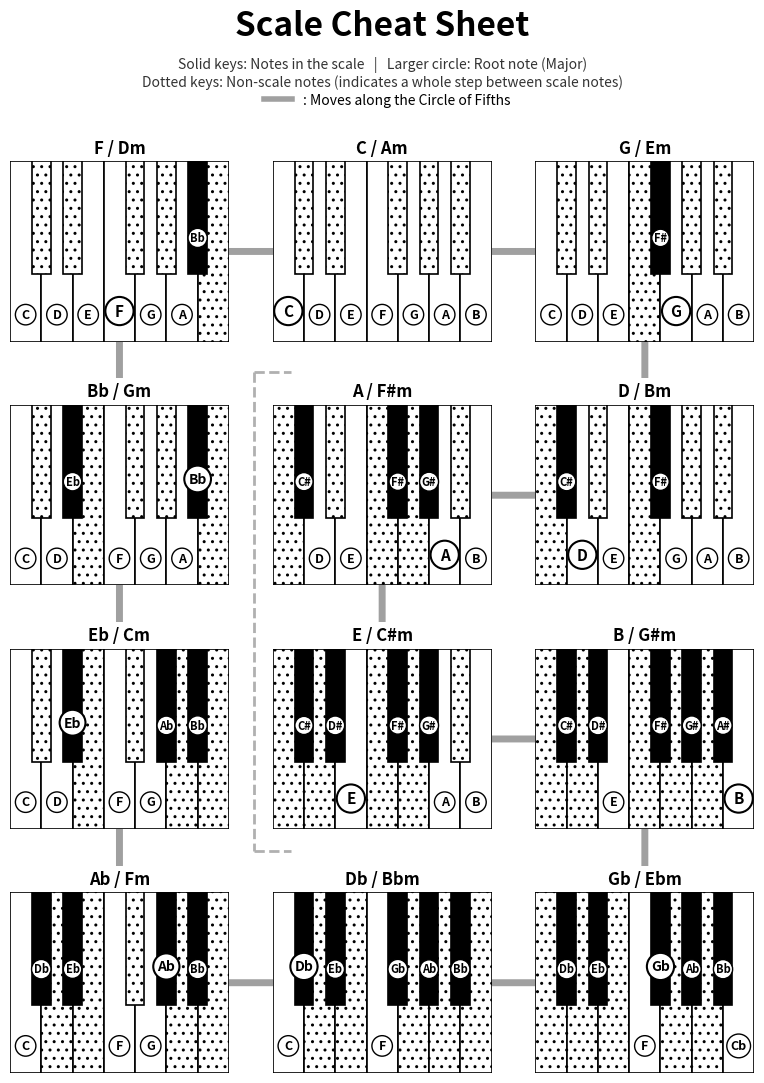

Source code (Python):
import matplotlib.pyplot as plt
import matplotlib.patches as patches
from matplotlib.patches import ConnectionPatch
from matplotlib.lines import Line2D

# Mapping of the 12 chromatic notes to keyboard rendering indices (is_white, index)
note_mapping = {
    0: (True, 0), 1: (False, 0), 2: (True, 1), 3: (False, 1),
    4: (True, 2), 5: (True, 3), 6: (False, 2), 7: (True, 4),
    8: (False, 3), 9: (True, 5), 10: (False, 4), 11: (True, 6)
}

# Key names with relative minors
key_names = [
    "C / Am",
    "Db / Bbm",
    "D / Bm",
    "Eb / Cm",
    "E / C#m",
    "F / Dm",
    "Gb / Ebm",
    "G / Em",
    "Ab / Fm",
    "A / F#m",
    "Bb / Gm",
    "B / G#m"
]

# Correct scale notes for each of the 12 keys based on music theory
scale_labels = [
    ["C", "D", "E", "F", "G", "A", "B"],          # C Major (0)
    ["Db", "Eb", "F", "Gb", "Ab", "Bb", "C"],     # Db Major (1)
    ["D", "E", "F#", "G", "A", "B", "C#"],        # D Major (2)
    ["Eb", "F", "G", "Ab", "Bb", "C", "D"],       # Eb Major (3)
    ["E", "F#", "G#", "A", "B", "C#", "D#"],      # E Major (4)
    ["F", "G", "A", "Bb", "C", "D", "E"],         # F Major (5)
    ["Gb", "Ab", "Bb", "Cb", "Db", "Eb", "F"],    # Gb Major (6)
    ["G", "A", "B", "C", "D", "E", "F#"],         # G Major (7)
    ["Ab", "Bb", "C", "Db", "Eb", "F", "G"],      # Ab Major (8)
    ["A", "B", "C#", "D", "E", "F#", "G#"],       # A Major (9)
    ["Bb", "C", "D", "Eb", "F", "G", "A"],        # Bb Major (10)
    ["B", "C#", "D#", "E", "F#", "G#", "A#"]      # B Major (11)
]

# Intervals for a major scale in semitones
major_intervals = [0, 2, 4, 5, 7, 9, 11]

# Display order sorted by Circle of Fifths logic (4x3 grid)
display_order = [
    5,  0,  7,   # F,  C,  G
    10, 9,  2,   # Bb, A,  D
    3,  4,  11,  # Eb, E,  B
    8,  1,  6    # Ab, Db, Gb
]

def draw_keyboard(ax, title, white_colors, black_colors, white_labels, black_labels, w_is_root, b_is_root, w_hatches, b_hatches):
    """Draws a one-octave keyboard with circled note labels"""
    # Draw white keys
    for i in range(7):
        rect = patches.Rectangle((i, 0), 1, 4, linewidth=1.2, edgecolor='black', facecolor=white_colors[i], hatch=w_hatches[i], zorder=1)
        ax.add_patch(rect)
        
        if white_labels[i]:
            f_size = 11 if w_is_root[i] else 9
            pad_size = 0.4 if w_is_root[i] else 0.3
            l_weight = 1.5 if w_is_root[i] else 1.0
            y_pos = 0.68 if w_is_root[i] else 0.6  # Slightly elevate root notes
            
            ax.text(i + 0.5, y_pos, white_labels[i], ha='center', va='center', fontsize=f_size, fontweight='bold', zorder=3,
                    bbox=dict(boxstyle=f"circle,pad={pad_size}", fc="white", ec="black", lw=l_weight))

    # Draw black keys
    black_positions = [0.7, 1.7, 3.7, 4.7, 5.7]
    for i, pos in enumerate(black_positions):
        rect = patches.Rectangle((pos, 1.5), 0.6, 2.5, linewidth=1.2, edgecolor='black', facecolor=black_colors[i], hatch=b_hatches[i], zorder=2)
        ax.add_patch(rect)
        
        if black_labels[i]:
            f_size = 10 if b_is_root[i] else 8
            pad_size = 0.3 if b_is_root[i] else 0.2
            l_weight = 1.5 if b_is_root[i] else 1.0
            y_pos = 2.36 if b_is_root[i] else 2.3  # Slightly elevate root notes
            
            ax.text(pos + 0.3, y_pos, black_labels[i], ha='center', va='center', fontsize=f_size, fontweight='bold', zorder=4,
                    bbox=dict(boxstyle=f"circle,pad={pad_size}", fc="white", ec="black", lw=l_weight))

    ax.set_xlim(0, 7)
    ax.set_ylim(0, 4)
    ax.axis('off')
    ax.set_title(title, fontsize=12, weight='bold', bbox=dict(facecolor='white', edgecolor='none', pad=3.0))


# Create a 4x3 grid and set figsize to A4 portrait (8.27 x 11.69 inches)
fig, axes = plt.subplots(4, 3, figsize=(8.27, 11.69))
axes_flat = axes.flatten()

# Draw connection lines for the Circle of Fifths
path_indices = [0, 1, 2, 5, 4, 7, 8, 11, 10, 9, 6, 3, 0]

for i in range(len(path_indices) - 1):
    start_idx = path_indices[i]
    end_idx = path_indices[i+1]
    
    sr, sc = divmod(start_idx, 3)
    er, ec = divmod(end_idx, 3)
    
    # Determine anchor points based on direction
    if sr == er and sc < ec:    # Right
        xyA, xyB = (1.0, 0.5), (0.0, 0.5)
    elif sr == er and sc > ec:  # Left
        xyA, xyB = (0.0, 0.5), (1.0, 0.5)
    elif sc == ec and sr < er:  # Down
        xyA, xyB = (0.5, 0.0), (0.5, 1.0)
    elif sc == ec and sr > er:  # Up
        xyA, xyB = (0.5, 1.0), (0.5, 0.0)
    
    con = ConnectionPatch(
        xyA=xyA, xyB=xyB,
        coordsA="axes fraction", coordsB="axes fraction",
        axesA=axes_flat[start_idx], axesB=axes_flat[end_idx],
        arrowstyle="-",
        color="#A0A0A0",
        linewidth=5.0,
        zorder=-1
    )
    fig.add_artist(con)


# Render keyboards based on the defined display order
for grid_index, root_note in enumerate(display_order):
    ax = axes_flat[grid_index]
    
    w_colors = ['white'] * 7
    b_colors = ['white'] * 5
    w_hatches = ['..'] * 7
    b_hatches = ['..'] * 5
    
    w_labels = [''] * 7
    b_labels = [''] * 5
    w_is_root = [False] * 7
    b_is_root = [False] * 5
    
    for step, interval in enumerate(major_intervals):
        note_index = (root_note + interval) % 12
        is_white, list_index = note_mapping[note_index]
        label_text = scale_labels[root_note][step] 
        
        if is_white:
            w_colors[list_index] = 'white'
            w_hatches[list_index] = None
            w_labels[list_index] = label_text
            if step == 0:
                w_is_root[list_index] = True
        else:
            b_colors[list_index] = 'black'
            b_hatches[list_index] = None
            b_labels[list_index] = label_text
            if step == 0:
                b_is_root[list_index] = True
            
    draw_keyboard(ax, key_names[root_note], w_colors, b_colors, w_labels, b_labels, w_is_root, b_is_root, w_hatches, b_hatches)

# Add main title
fig.suptitle('Scale Cheat Sheet', fontsize=24, fontweight='bold', y=0.96)

# Add descriptive text below title
legend_text = (
    "Solid keys: Notes in the scale   |   Larger circle: Root note (Major)\n"
    "Dotted keys: Non-scale notes (indicates a whole step between scale notes)"
)
fig.text(0.5, 0.92, legend_text, ha='center', va='top', fontsize=10, style='italic', color='#333333')

# Fine-tune margins and spacing for the portrait layout
plt.subplots_adjust(top=0.83, bottom=0.05, left=0.05, right=0.95, hspace=0.35)

# Add legend for the Circle of Fifths line
legend_elements = [
    Line2D([0], [0], color="#A0A0A0", lw=4.0, linestyle="-", label=": Moves along the Circle of Fifths")
]
fig.legend(
    handles=legend_elements,
    loc="upper right",
    frameon=False,
    facecolor="white",
    edgecolor="black",
    bbox_to_anchor=(0.67, 0.899),
    prop={"style": "italic", "size": 10}
)

# Draw dashed boundaries separating flat/sharp key regions
line_style = {
    "color": "#B0B0B0",
    "linestyle": "--", 
    "linewidth": 2.0,
    "zorder": 0,
    "transform": fig.transFigure # Use figure coordinates (0.0 to 1.0)
}

fig.add_artist(Line2D([0.345, 0.345], [0.65, 0.24], **line_style))  # Vertical line
fig.add_artist(Line2D([0.345, 0.39], [0.65, 0.65], **line_style))   # Top horizontal hook
fig.add_artist(Line2D([0.345, 0.39], [0.24, 0.24], **line_style))   # Bottom horizontal hook

# Save outputs
plt.savefig('scale_cheat_sheet.png', dpi=300, bbox_inches='tight')  # High-res for README
plt.savefig('scale_cheat_sheet.pdf')                                # A4 layout for printing
print("Successfully generated the A4 portrait Scale Cheat Sheet!")
